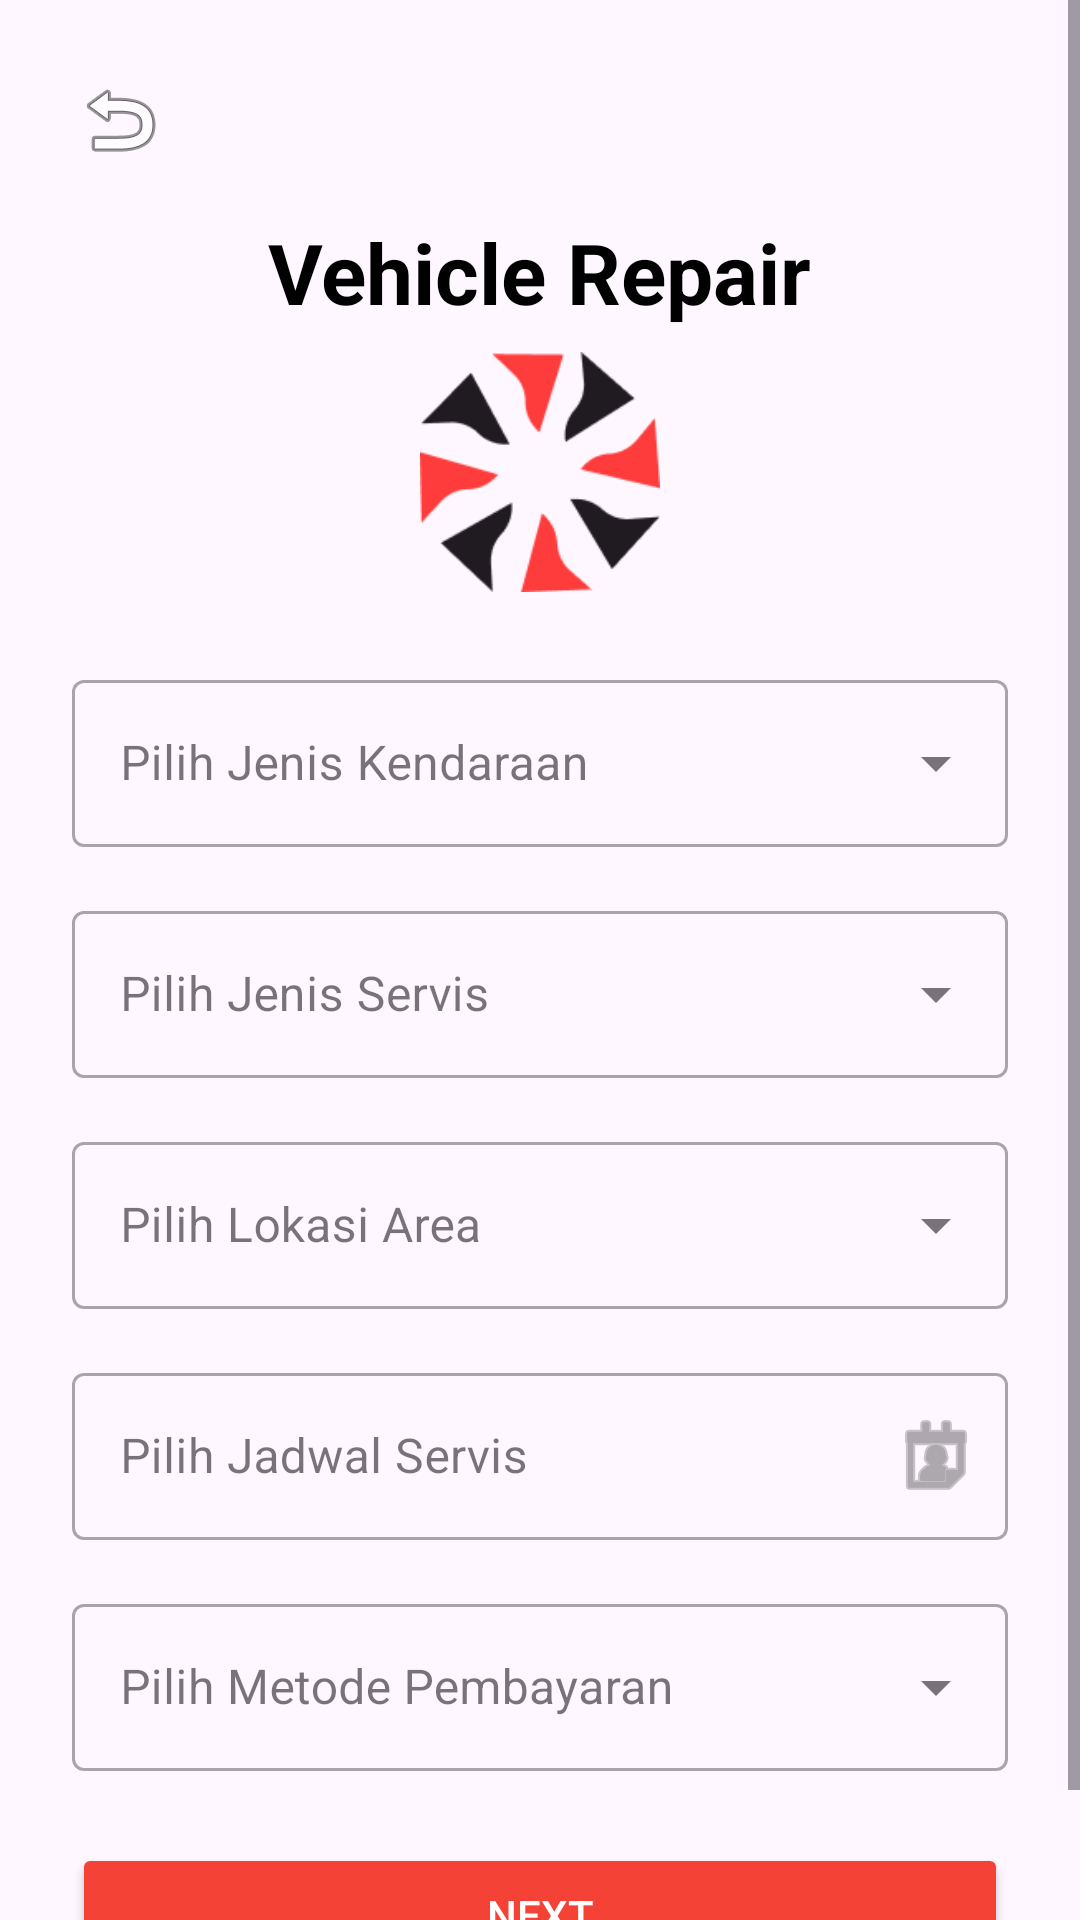

Produce the Android XML layout that renders to this screen, including the resource entries it uses.
<!-- AndroidManifest.xml: activity theme Theme.BengkelGo -->
<!-- res/layout/activity_vehicle_repair_form.xml -->
<?xml version="1.0" encoding="utf-8"?>
<ScrollView xmlns:android="http://schemas.android.com/apk/res/android"
    xmlns:app="http://schemas.android.com/apk/res-auto"
    xmlns:tools="http://schemas.android.com/tools"
    android:layout_width="match_parent"
    android:layout_height="match_parent"
    android:fillViewport="true">

    <LinearLayout
        android:layout_width="match_parent"
        android:layout_height="wrap_content"
        android:orientation="vertical"
        android:padding="24dp"
        tools:context=".VehicleRepairFormActivity">

        <ImageButton
            android:id="@+id/btnBackVehicleRepair"
            android:layout_width="wrap_content"
            android:layout_height="wrap_content"
            android:src="@android:drawable/ic_menu_revert"
            android:background="?attr/selectableItemBackgroundBorderless"
            android:contentDescription="Back"
            android:layout_marginBottom="16dp"/>

        <TextView
            android:layout_width="wrap_content"
            android:layout_height="wrap_content"
            android:text="@string/title_vehicle_repair"
            android:textSize="28sp"
            android:textStyle="bold"
            android:textColor="@android:color/black"
            android:layout_gravity="center_horizontal"
            android:layout_marginBottom="8dp"/>

        <ImageView
            android:layout_width="80dp"
            android:layout_height="80dp"
            android:src="@drawable/logo"
            android:layout_gravity="center_horizontal"
            android:layout_marginBottom="24dp"/>

        <com.google.android.material.textfield.TextInputLayout
            android:id="@+id/tilVehicleType"
            style="@style/Widget.MaterialComponents.TextInputLayout.OutlinedBox.ExposedDropdownMenu"
            android:layout_width="match_parent"
            android:layout_height="wrap_content"
            android:hint="@string/vehicle_type_prompt"
            android:layout_marginBottom="16dp">
            <AutoCompleteTextView
                android:id="@+id/actVehicleType"
                android:layout_width="match_parent"
                android:layout_height="wrap_content"
                android:inputType="none"/>
        </com.google.android.material.textfield.TextInputLayout>

        <com.google.android.material.textfield.TextInputLayout
            android:id="@+id/tilServiceType"
            style="@style/Widget.MaterialComponents.TextInputLayout.OutlinedBox.ExposedDropdownMenu"
            android:layout_width="match_parent"
            android:layout_height="wrap_content"
            android:hint="@string/service_type_prompt"
            android:layout_marginBottom="16dp">
            <AutoCompleteTextView
                android:id="@+id/actServiceType"
                android:layout_width="match_parent"
                android:layout_height="wrap_content"
                android:inputType="none"/>
        </com.google.android.material.textfield.TextInputLayout>

        <com.google.android.material.textfield.TextInputLayout
            android:id="@+id/tilLocation"
            style="@style/Widget.MaterialComponents.TextInputLayout.OutlinedBox.ExposedDropdownMenu"
            android:layout_width="match_parent"
            android:layout_height="wrap_content"
            android:hint="@string/location_prompt"
            android:layout_marginBottom="16dp">
            <AutoCompleteTextView
                android:id="@+id/actLocation"
                android:layout_width="match_parent"
                android:layout_height="wrap_content"
                android:inputType="none"/>
        </com.google.android.material.textfield.TextInputLayout>

        <com.google.android.material.textfield.TextInputLayout
            android:id="@+id/tilServiceSchedule"
            style="@style/Widget.MaterialComponents.TextInputLayout.OutlinedBox"
            android:layout_width="match_parent"
            android:layout_height="wrap_content"
            android:hint="@string/hint_service_schedule"
            android:layout_marginBottom="16dp"
            app:endIconMode="custom"
            app:endIconDrawable="@android:drawable/ic_menu_my_calendar">
            <com.google.android.material.textfield.TextInputEditText
                android:id="@+id/edtServiceSchedule"
                android:layout_width="match_parent"
                android:layout_height="wrap_content"
                android:focusable="false"
                android:clickable="true"
                android:inputType="none"/>
        </com.google.android.material.textfield.TextInputLayout>

        <com.google.android.material.textfield.TextInputLayout
            android:id="@+id/tilPaymentMethod"
            style="@style/Widget.MaterialComponents.TextInputLayout.OutlinedBox.ExposedDropdownMenu"
            android:layout_width="match_parent"
            android:layout_height="wrap_content"
            android:hint="@string/payment_method_prompt"
            android:layout_marginBottom="24dp">
            <AutoCompleteTextView
                android:id="@+id/actPaymentMethod"
                android:layout_width="match_parent"
                android:layout_height="wrap_content"
                android:inputType="none"/>
        </com.google.android.material.textfield.TextInputLayout>

        <Button
            android:id="@+id/btnNext"
            android:layout_width="match_parent"
            android:layout_height="wrap_content"
            android:text="@string/next"
            android:backgroundTint="@color/colorPrimary"
            android:textColor="@android:color/white"
            android:paddingVertical="12dp"/>
    </LinearLayout>
</ScrollView>
<!-- resources referenced by this layout -->
<resources>
  <color name="colorPrimary">#F44336</color>
  <!-- drawable logo: png bitmap (drawable, 4680 bytes) -->
  <string name="hint_service_schedule">Pilih Jadwal Servis</string>
  <string name="location_prompt">Pilih Lokasi Area</string>
  <string name="next">Next</string>
  <string name="payment_method_prompt">Pilih Metode Pembayaran</string>
  <string name="service_type_prompt">Pilih Jenis Servis</string>
  <string name="title_vehicle_repair">Vehicle Repair</string>
  <string name="vehicle_type_prompt">Pilih Jenis Kendaraan</string>
  <style name="Theme.BengkelGo" parent="Base.Theme.BengkelGo" />
  <style name="Base.Theme.BengkelGo" parent="Theme.Material3.DayNight.NoActionBar">
          
          <item name="colorPrimary">@color/colorPrimary</item>
          <item name="colorPrimaryDark">@color/colorPrimaryDark</item>
          <item name="colorAccent">@color/colorAccent</item>
          
          <item name="colorPrimaryContainer">@color/colorPrimary</item>
          <item name="colorOnPrimary">@android:color/white</item>
          <item name="colorOnPrimaryContainer">@android:color/white</item>
      </style>
  <color name="colorPrimaryDark">#D32F2F</color>
  <color name="colorAccent">#F44336</color>
</resources>
